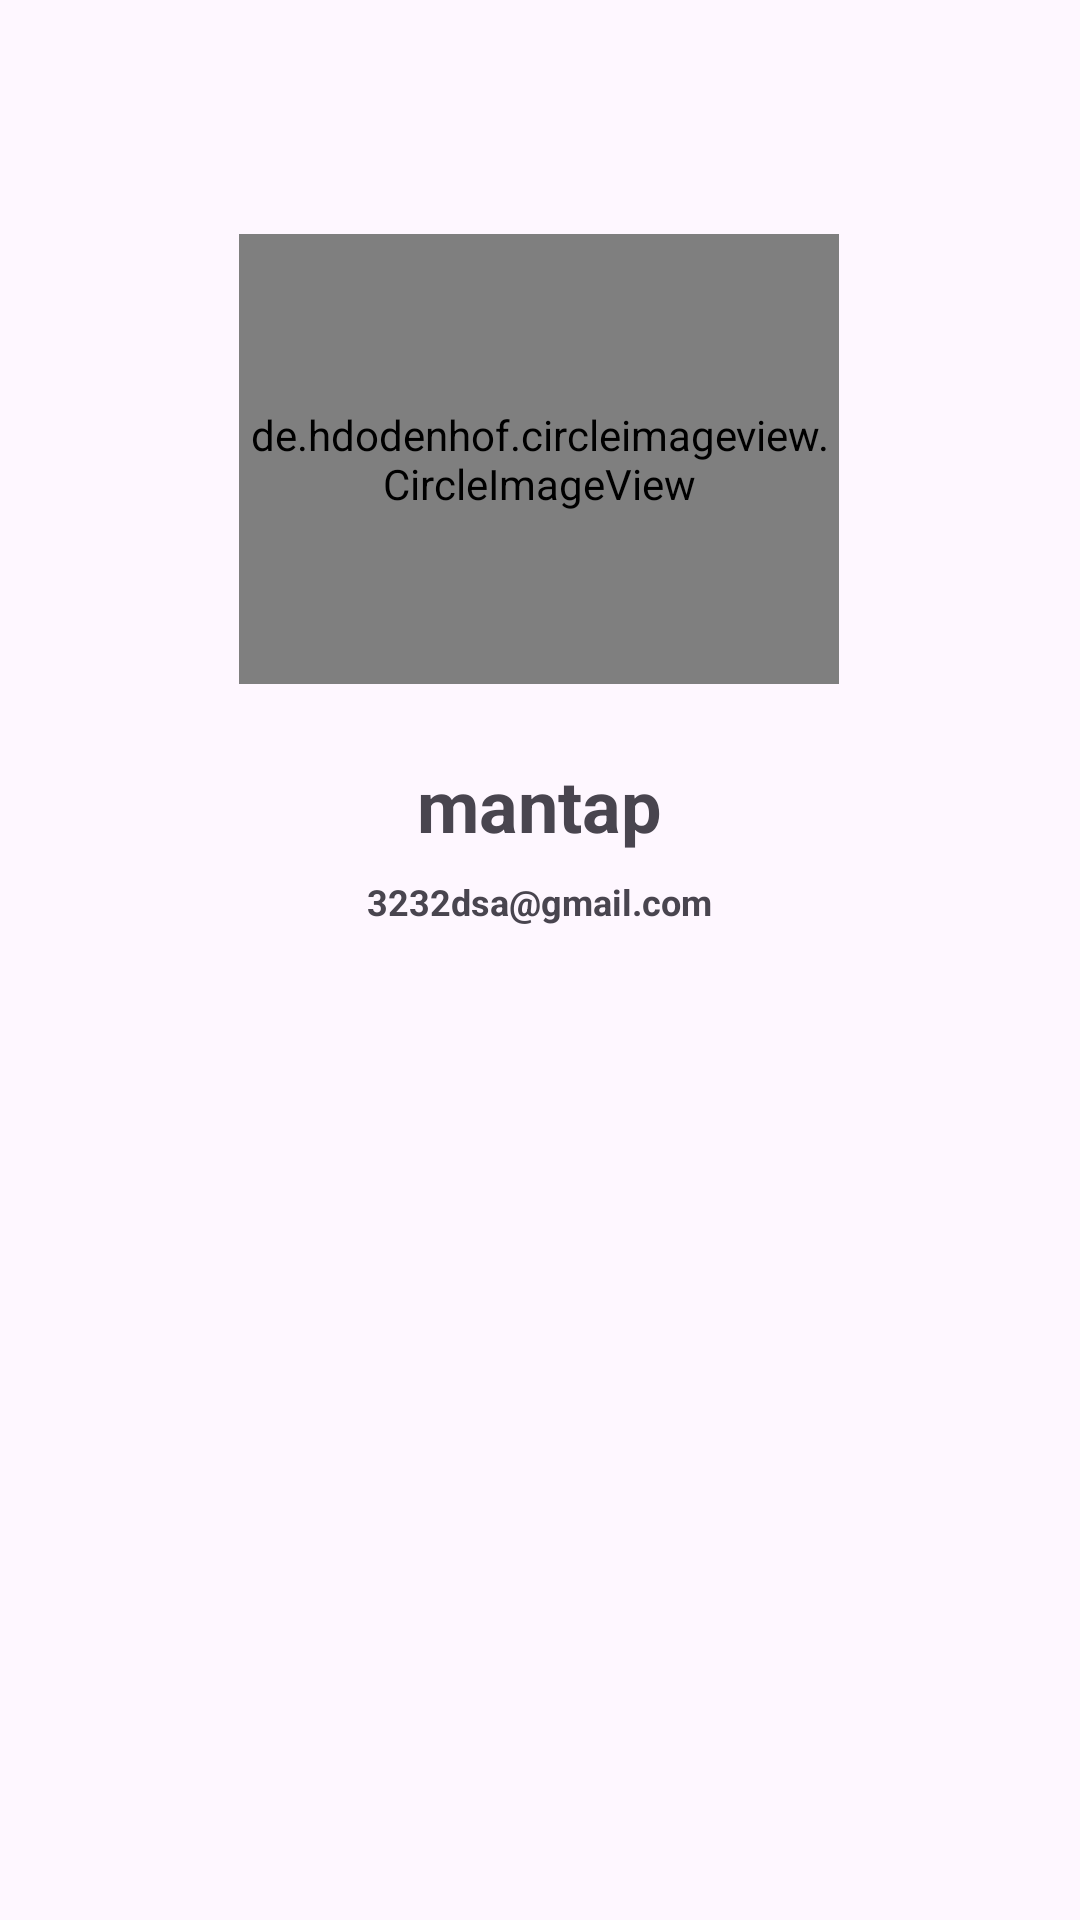

Android layout source for this screen:
<!-- AndroidManifest.xml: application theme Theme.AppAlpin -->
<!-- res/layout/activity_about_me_page.xml -->
<?xml version="1.0" encoding="utf-8"?>
<androidx.constraintlayout.widget.ConstraintLayout xmlns:android="http://schemas.android.com/apk/res/android"
    xmlns:app="http://schemas.android.com/apk/res-auto"
    xmlns:tools="http://schemas.android.com/tools"
    android:id="@+id/main"
    android:layout_width="match_parent"
    android:layout_height="match_parent"
    tools:context=".AboutMePage">

    <de.hdodenhof.circleimageview.CircleImageView
        android:id="@+id/circleImageView"
        android:layout_width="200dp"
        android:layout_height="150dp"
        android:src="@drawable/pisang"
        app:layout_constraintBottom_toBottomOf="parent"
        app:layout_constraintEnd_toEndOf="parent"
        app:layout_constraintHorizontal_bias="0.498"
        app:layout_constraintStart_toStartOf="parent"
        app:layout_constraintTop_toTopOf="parent"
        app:layout_constraintVertical_bias="0.159" />

    <TextView
        android:id="@+id/textView"
        android:layout_width="wrap_content"
        android:layout_height="wrap_content"
        android:layout_marginTop="24dp"
        android:text="@string/nama_saya"
        android:textSize="24sp"
        android:textStyle="bold"
        app:layout_constraintEnd_toEndOf="@+id/circleImageView"
        app:layout_constraintStart_toStartOf="@+id/circleImageView"
        app:layout_constraintTop_toBottomOf="@+id/circleImageView" />

    <TextView
        android:layout_width="wrap_content"
        android:layout_height="wrap_content"
        android:layout_marginTop="8dp"
        android:text="@string/email_saya"
        android:textSize="12sp"
        android:textStyle="bold"
        app:layout_constraintEnd_toEndOf="@+id/textView"
        app:layout_constraintStart_toStartOf="@+id/textView"
        app:layout_constraintTop_toBottomOf="@+id/textView" />
</androidx.constraintlayout.widget.ConstraintLayout>
<!-- resources referenced by this layout -->
<resources>
  <string name="email_saya">3232dsa@gmail.com</string>
  <string name="nama_saya">mantap</string>
  <style name="Theme.AppAlpin" parent="Base.Theme.AppAlpin" />
  <style name="Base.Theme.AppAlpin" parent="Theme.Material3.DayNight">
          
          
          <item name="colorPrimary">@color/blue</item>
          <item name="colorPrimaryVariant">@color/blue</item>
          <item name="colorOnPrimary">@color/blue</item>
      </style>
</resources>
